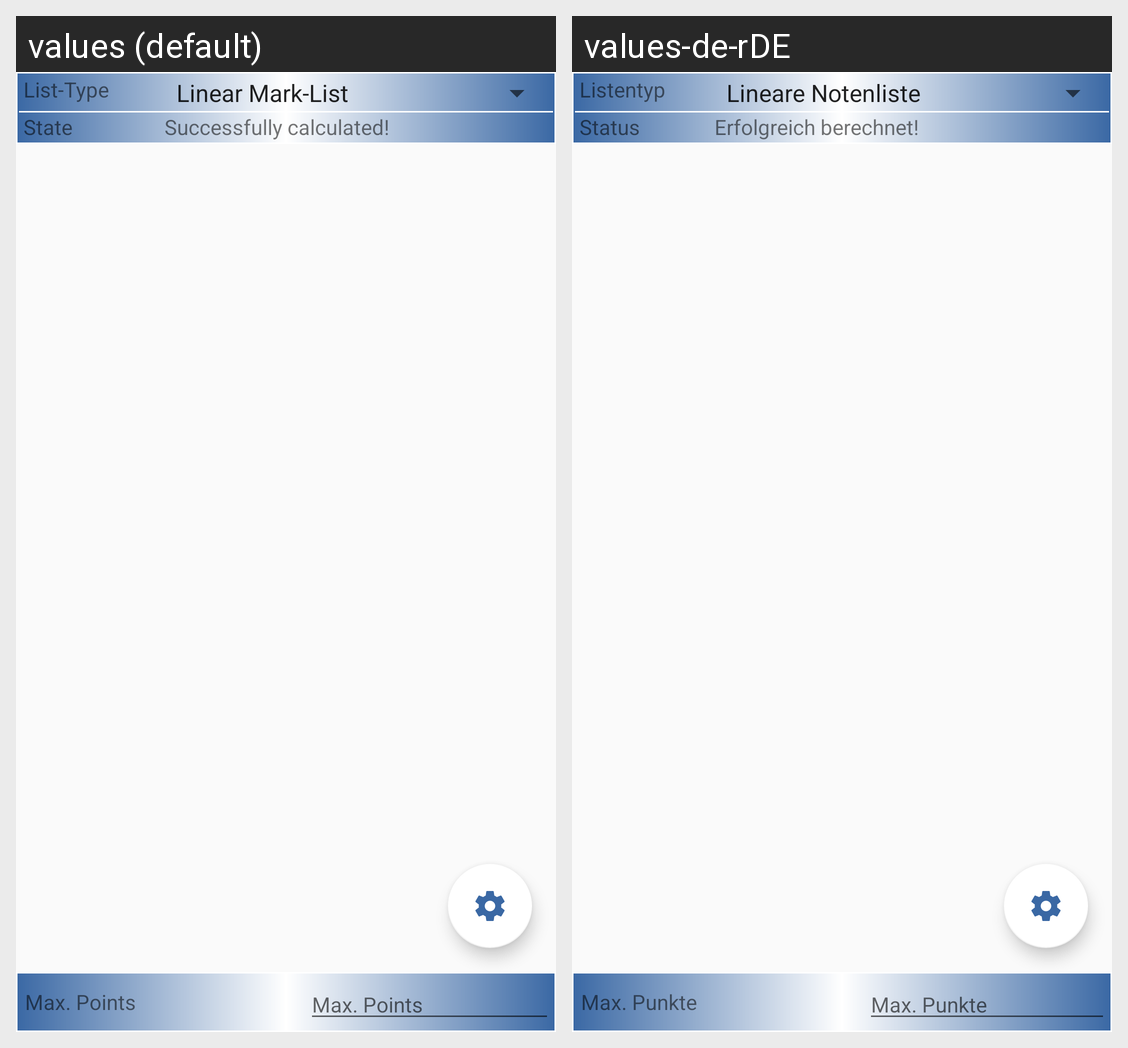

Translations of the strings shown on this Android screen, per locale in the grid:
Android screen res/layout/marklist_content.xml rendered under 2 locales, left to right: values (default), values-de-rDE. Device: Nexus 5 (rendered at 1080×1920; each locale shown at half size, 540×960, under a caption strip naming it); theme AppTheme.
Strings drawn on this screen, with the default value and each locale's value (text and hints the layout hard-codes, and strings that could not be matched under every locale, appear in the picture but are not listed):

marklist_type
  values: List-Type
  values-de-rDE: Listentyp

marklist_state
  values: State
  values-de-rDE: Status

marklist_state_ok
  values: Successfully calculated!
  values-de-rDE: Erfolgreich berechnet!

marklist_maxPoints
  values: Max. Points
  values-de-rDE: Max. Punkte
